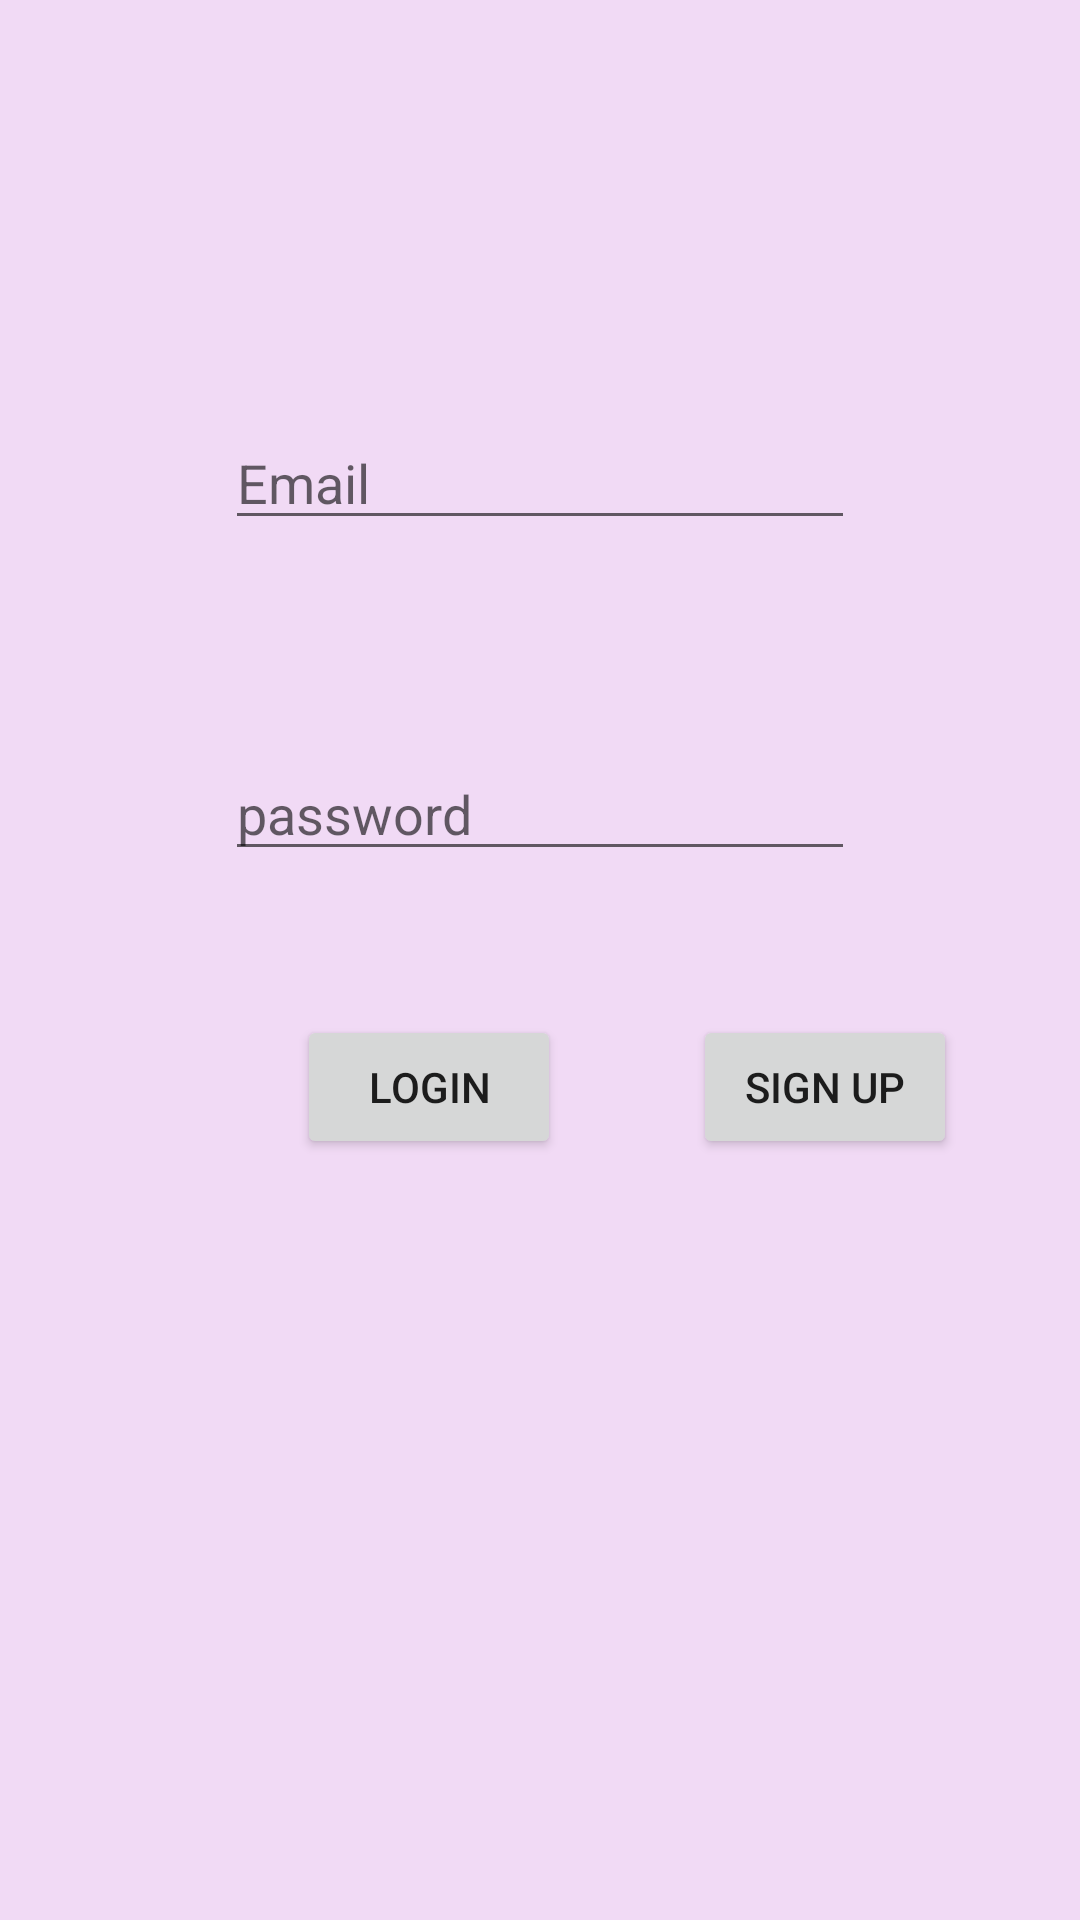

Write the Android layout XML for this screen, with the resource values it uses.
<!-- AndroidManifest.xml: application theme Theme.ListMate_Arielle_BarLev -->
<!-- res/layout/activity_main.xml -->
<?xml version="1.0" encoding="utf-8"?>
<androidx.constraintlayout.widget.ConstraintLayout xmlns:android="http://schemas.android.com/apk/res/android"
    xmlns:app="http://schemas.android.com/apk/res-auto"
    xmlns:tools="http://schemas.android.com/tools"
    android:id="@+id/main"
    android:layout_width="match_parent"
    android:layout_height="match_parent"
    tools:context=".MainActivity">


    <EditText
        android:id="@+id/email"
        android:layout_width="wrap_content"
        android:layout_height="wrap_content"
        android:layout_marginBottom="69dp"
        android:ems="10"
        android:hint="Email"
        android:inputType="textEmailAddress"
        app:layout_constraintBottom_toTopOf="@+id/password"
        app:layout_constraintEnd_toEndOf="parent"
        app:layout_constraintHorizontal_bias="0.5"
        app:layout_constraintStart_toStartOf="parent" />

    <EditText
        android:id="@+id/password"
        android:layout_width="wrap_content"
        android:layout_height="wrap_content"
        android:layout_marginTop="249dp"
        android:ems="10"
        android:hint="password"
        android:inputType="textPassword"
        app:layout_constraintEnd_toEndOf="parent"
        app:layout_constraintHorizontal_bias="0.5"
        app:layout_constraintStart_toStartOf="parent"
        app:layout_constraintTop_toTopOf="parent" />

    <Button
        android:id="@+id/sign_up"
        android:layout_width="wrap_content"
        android:layout_height="wrap_content"
        android:layout_marginStart="44dp"
        android:text="Sign up"
        app:layout_constraintBottom_toBottomOf="@+id/login"
        app:layout_constraintStart_toEndOf="@+id/login"
        app:layout_constraintTop_toTopOf="@+id/login"
        app:layout_constraintVertical_bias="0.0" />

    <Button
        android:id="@+id/login"
        android:layout_width="wrap_content"
        android:layout_height="wrap_content"
        android:layout_marginStart="99dp"
        android:layout_marginTop="48dp"
        android:text="Login"
        app:layout_constraintStart_toStartOf="parent"
        app:layout_constraintTop_toBottomOf="@+id/password" />
</androidx.constraintlayout.widget.ConstraintLayout>
<!-- resources referenced by this layout -->
<resources>
  <color name="purple_500">#FF6200EE</color>
  <color name="purple_700">#FF3700B3</color>
  <color name="white">#FFFFFFFF</color>
  <color name="teal_200">#FF03DAC5</color>
  <color name="teal_700">#FF018786</color>
  <color name="black">#FF000000</color>
  <color name="screen_background_light_purple">#f1daf5</color>
  <style name="App.Button.Outlined" parent="Widget.MaterialComponents.Button.OutlinedButton">
          <item name="strokeColor">@color/app_button_outlined_stroke</item>
          <item name="android:textColor">@color/app_button_outlined_stroke</item>
          <item name="backgroundTint">@android:color/transparent</item>
          <item name="cornerRadius">8dp</item>
          <item name="rippleColor">@color/app_button_ripple_color</item>
          <item name="android:textSize">14sp</item>
          <item name="android:textAllCaps">false</item>
          <item name="android:paddingStart">16dp</item>
          <item name="android:paddingEnd">16dp</item>
          <item name="android:paddingTop">8dp</item>
          <item name="android:paddingBottom">8dp</item>
      </style>
  <style name="App.Widget.Snackbar" parent="Widget.MaterialComponents.Snackbar">
          <item name="android:backgroundTint">@color/snackbar_background_custom</item>
          <item name="android:textColor">@color/white</item>
          <item name="shapeAppearanceOverlay">@style/ShapeAppearanceOverlay.App.Snackbar</item>
          <item name="android:paddingTop">10dp</item>
          <item name="android:paddingBottom">10dp</item>
      </style>
  <style name="App.Widget.Snackbar.Button" parent="App.Button.Primary">
      </style>
  <style name="App.Widget.Snackbar.TextView" parent="Widget.MaterialComponents.Snackbar.TextView">
          <item name="android:textColor">@color/white</item>
          <item name="android:textSize">18sp</item> </style>
  <!-- drawable button_primary_background_selector (drawable) -->
  <?xml version="1.0" encoding="utf-8"?>
  
  <selector xmlns:android="http://schemas.android.com/apk/res/android">
  
      <item android:state_pressed="true">
          <shape android:shape="rectangle">
              <corners android:radius="8dp" />
              <solid android:color="@color/button_pressed_darker_purple" />
          </shape>
      </item>
  
      <item android:drawable="@drawable/button_primary_gradient" />
  </selector>
  <color name="app_button_ripple_color">#80E0FF80</color>
  <color name="app_button_outlined_stroke">#2196F3</color>
  <color name="snackbar_background_custom">#4B2D91</color>
  <style name="ShapeAppearanceOverlay.App.Snackbar" parent="">
          <item name="cornerFamily">rounded</item>
          <item name="cornerSize">8dp</item>
      </style>
  <color name="button_pressed_darker_purple">#4A0A62</color>
  <!-- drawable button_primary_gradient (drawable) -->
  <?xml version="1.0" encoding="utf-8"?>
  
  <shape xmlns:android="http://schemas.android.com/apk/res/android"
      android:shape="rectangle">
      <corners android:radius="8dp" />
      <gradient
          android:angle="270"
          android:startColor="@color/gradient_start_purple"
          android:endColor="@color/gradient_end_pink"
          android:type="linear" />
  </shape>
  <color name="gradient_start_purple">#5E0C7D</color>
  <color name="gradient_end_pink">#C02D6E</color>
</resources>
